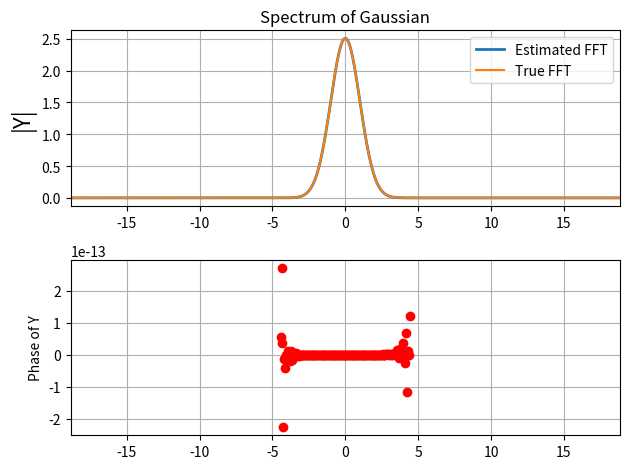
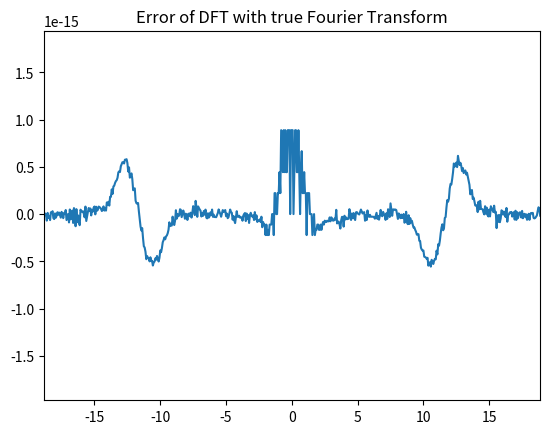

Write the Python code that produced these figures, in order.
import numpy as np 
import matplotlib.pyplot as plt
from numpy.fft import fft, ifft, fftshift, ifftshift
import argparse as ag

pi = np.pi
# Lambda function definitions:
sin = lambda t: np.sin(5*t)
amp_mod = lambda t: (1+0.1*np.cos(t))*np.cos(10*t)
f_sin3 = lambda t: np.sin(t)**3
f_cos3 = lambda t: np.cos(t)**3
freq_mod = lambda t: np.cos(20*t + 5*np.cos(t))
gauss_t = lambda t: np.exp(-(t**2)/2)
gauss_f = lambda w: np.exp(-((w**2)/2))*(np.sqrt(2*pi))	
#
def gen_fft(f, num_cycles, sample_freq, ii_cutoff):	
	N = num_cycles*sample_freq
	x = np.linspace(-1*pi, pi, N+1)*num_cycles; x = x[:-1]
	y = f(x)
	y = ifftshift(y)
	Y = fftshift(fft(y))/N
	w = np.linspace(-0.5, 0.5, N+1)*sample_freq; w = w[:-1]
	ii = np.where(abs(Y)>ii_cutoff)
	return Y, w, ii
def gen_plots(Y, w, ii, x_range, title, plot_gauss = False):
	fig = plt.figure()
	plt.subplot(2,1,1)
	plt.xlim(x_range)
	plt.plot(w, abs(Y), lw = 2)
	if plot_gauss == True:
		plt.plot(w, gauss_f(w))
		plt.legend(["Estimated FFT", "True FFT"])
	plt.ylabel(r"|Y|", size = 16)
	plt.grid(True)
	plt.title(title)
	plt.subplot(2,1,2)
	plt.xlim(x_range)
	plt.plot(w[ii], (np.angle(Y[ii])), 'ro', lw = 2)
	plt.ylabel(r"Phase of Y")
	plt.grid(True)
	plt.tight_layout()
	plt.show()
	if plot_gauss == True:
		plt.xlim(x_range)
		plt.plot(w, np.real(Y - gauss_f(w)))
		plt.title("Error of DFT with true Fourier Transform")
		plt.show()
	return 0
# Argument Parsing Block
parser = ag.ArgumentParser(formatter_class = ag.RawTextHelpFormatter)
parser.add_argument("--fn_choice", type=int, default=5, help="Choose time domain function:\n1: sin(5t)\
	\n2: (1+0.1cos(t))cos(10t) (AMPLITUDE MODULATION)\n3: sin^3(t), cos^3(t)\n4: cos(20t + 5cos(t)) (FREQUENCY MODULATION)\
	\n5: exp(-(t^2)/2) (GAUSSIAN)")
params = parser.parse_args()
fn_choice = getattr(params, "fn_choice")
sampling_freq = 64
num_cycles = 4
if fn_choice == 1:
	Y, w, ii = gen_fft(sin, num_cycles, sampling_freq, 1e-3)
	gen_plots(Y, w, ii, [-15, 15], "Spectrum of sin(5t)")
elif fn_choice == 2:
	Y, w, ii = gen_fft(amp_mod, num_cycles, sampling_freq, 1e-3)
	gen_plots(Y, w, ii, [-15, 15], "Spectrum of (1+0.1cos(t))cos(10t) (AM signal)")
elif fn_choice == 3:
	Y1, w1, ii1 = gen_fft(f_sin3, num_cycles, sampling_freq, 1e-3)
	gen_plots(Y1, w1, ii1, [-15, 15], "Spectrum of sin^3(t)")
	Y2, w2, ii2 = gen_fft(f_cos3, num_cycles, sampling_freq, 1e-3)
	gen_plots(Y2, w2, ii2, [-15, 15], "Spectrum of cos^3(t)")
elif fn_choice == 4:
	Y, w, ii = gen_fft(freq_mod, num_cycles, sampling_freq, 1e-3)
	gen_plots(Y, w, ii, [-40, 40], "Spectrum of cos(20t + 5cos(t)) (FM signal)")
elif fn_choice == 5:
	sampling_freq = 128
	num_cycles = 16
	Y, w, ii = gen_fft(gauss_t, num_cycles, sampling_freq, 1e-6)
	Y = Y*num_cycles*2*pi
	gen_plots(Y, w, ii, [-6*pi, 6*pi], "Spectrum of Gaussian", True)
#
